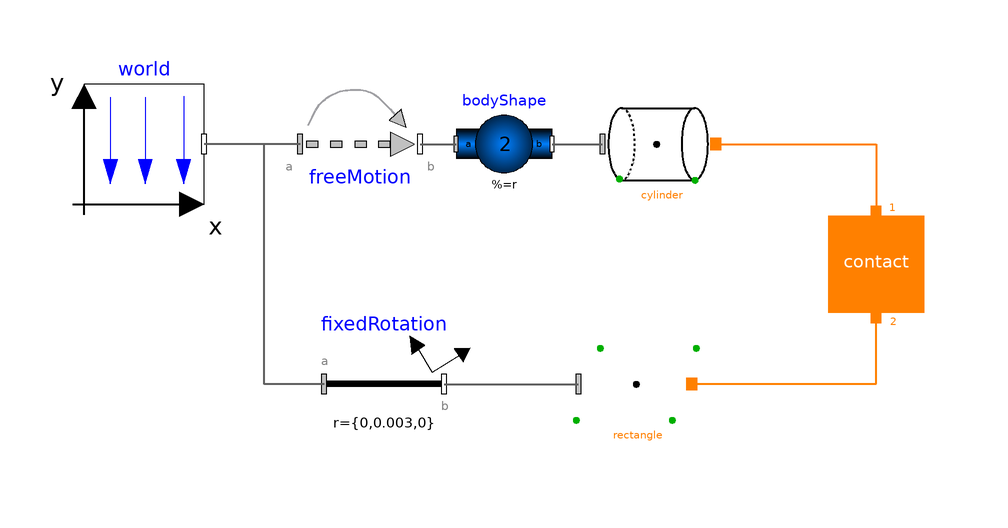

Above is the diagram view of the following Modelica model: its components placed by their Placement annotations and its connect equations drawn as lines.

model Example5 "Cylinder to rectangle"
    extends Modelica.Icons.Example;
      inner Modelica.Mechanics.MultiBody.World world(animateGravity=false,
        enableAnimation=true,
        animateWorld=false)
        annotation (Placement(transformation(extent={{-82,18},{-62,38}})));
      Modelica.Mechanics.MultiBody.Joints.FreeMotion freeMotion(animation=false,
        w_rel_a_fixed=false,
        enforceStates=false,
        r_rel_a(start={0,0.03,0}, fixed=true),
        angles_fixed=true,
      angles_start={0,1.5707963267949,0})
        annotation (Placement(transformation(extent={{-46,18},{-26,38}})));
      IdealizedContact.ContactSurfaces.CylindricalContactSurface
                                                   cylinder(
        lengthDirection={1,0,0},
        length=0.03,
        color={0,180,0},
        diameter=0.025)
        annotation (Placement(transformation(extent={{4,18},{24,38}})));
      Modelica.Mechanics.MultiBody.Parts.FixedRotation fixedRotation(animation=false,
        r={0,0.003,0},
        angle=4,
        n={1,0,0})
        annotation (Placement(transformation(extent={{-42,-22},{-22,-2}})));
      IdealizedContact.ContactSurfaces.RectangularPlaneContactSurface
                                                         rectangle(
        color={0,0,255},
        length=0.2,
        width=0.2)
        annotation (Placement(transformation(extent={{0,-22},{20,-2}})));
      IdealizedContact.ContactBlock.Contact contact(
        v_e1=0.01,
        redeclare
        IdealizedContact.ContactBlock.LinearContact.CylinderToRectangle
          contactDefinition "CylinderToRectangle",
        springCoefficient=50000,
        dampingCoefficient=5000,
        n1=1,
        p_max=0.01,
        exact=false,
        n2=0,
        mue_r=0,
        mue_k=0.05,
        mue_s=0.05)
        annotation (Placement(transformation(extent={{42,0},{58,16}})));

      Modelica.Mechanics.MultiBody.Parts.BodyShape bodyShape(
        animation=false,
        animateSphere=false,
        r={0,0,0},
        r_CM={0,0,0},
        m=2) annotation (Placement(transformation(extent={{-20,20},{-4,36}})));
    equation
      connect(freeMotion.frame_a, world.frame_b) annotation (Line(
          points={{-46,28},{-62,28}},
          color={95,95,95},
          thickness=0.5,
          smooth=Smooth.None));
      connect(fixedRotation.frame_a, world.frame_b) annotation (Line(
          points={{-42,-12},{-52,-12},{-52,28},{-62,28}},
          color={95,95,95},
          thickness=0.5,
          smooth=Smooth.None));
      connect(freeMotion.frame_b, bodyShape.frame_a) annotation (Line(
          points={{-26,28},{-20,28}},
          color={95,95,95},
          thickness=0.5,
          smooth=Smooth.None));
      connect(bodyShape.frame_b, cylinder.frame_a) annotation (Line(
          points={{-4,28},{4.4,28}},
          color={95,95,95},
          thickness=0.5,
          smooth=Smooth.None));
      connect(cylinder.contact_a,contact. Port1) annotation (Line(
          points={{23.3,28},{50,28},{50,16.72}},
          color={255,128,0},
          thickness=0.5,
          smooth=Smooth.None));
      connect(rectangle.contact_a,contact. Port2) annotation (Line(
          points={{19.3,-12},{19.3,-11.95},{50,-11.95},{50,-0.88}},
          color={255,128,0},
          thickness=0.5,
          smooth=Smooth.None));
      connect(fixedRotation.frame_b, rectangle.frame_a) annotation (Line(
          points={{-22,-12},{0.4,-12}},
          color={95,95,95},
          thickness=0.5,
          smooth=Smooth.None));
      annotation (Diagram(coordinateSystem(preserveAspectRatio=false, extent={{
                -100,-100},{100,100}}),
                          graphics),experiment(StartTime=0, StopTime=1),
      __Dymola_experimentSetupOutput);
    end Example5;